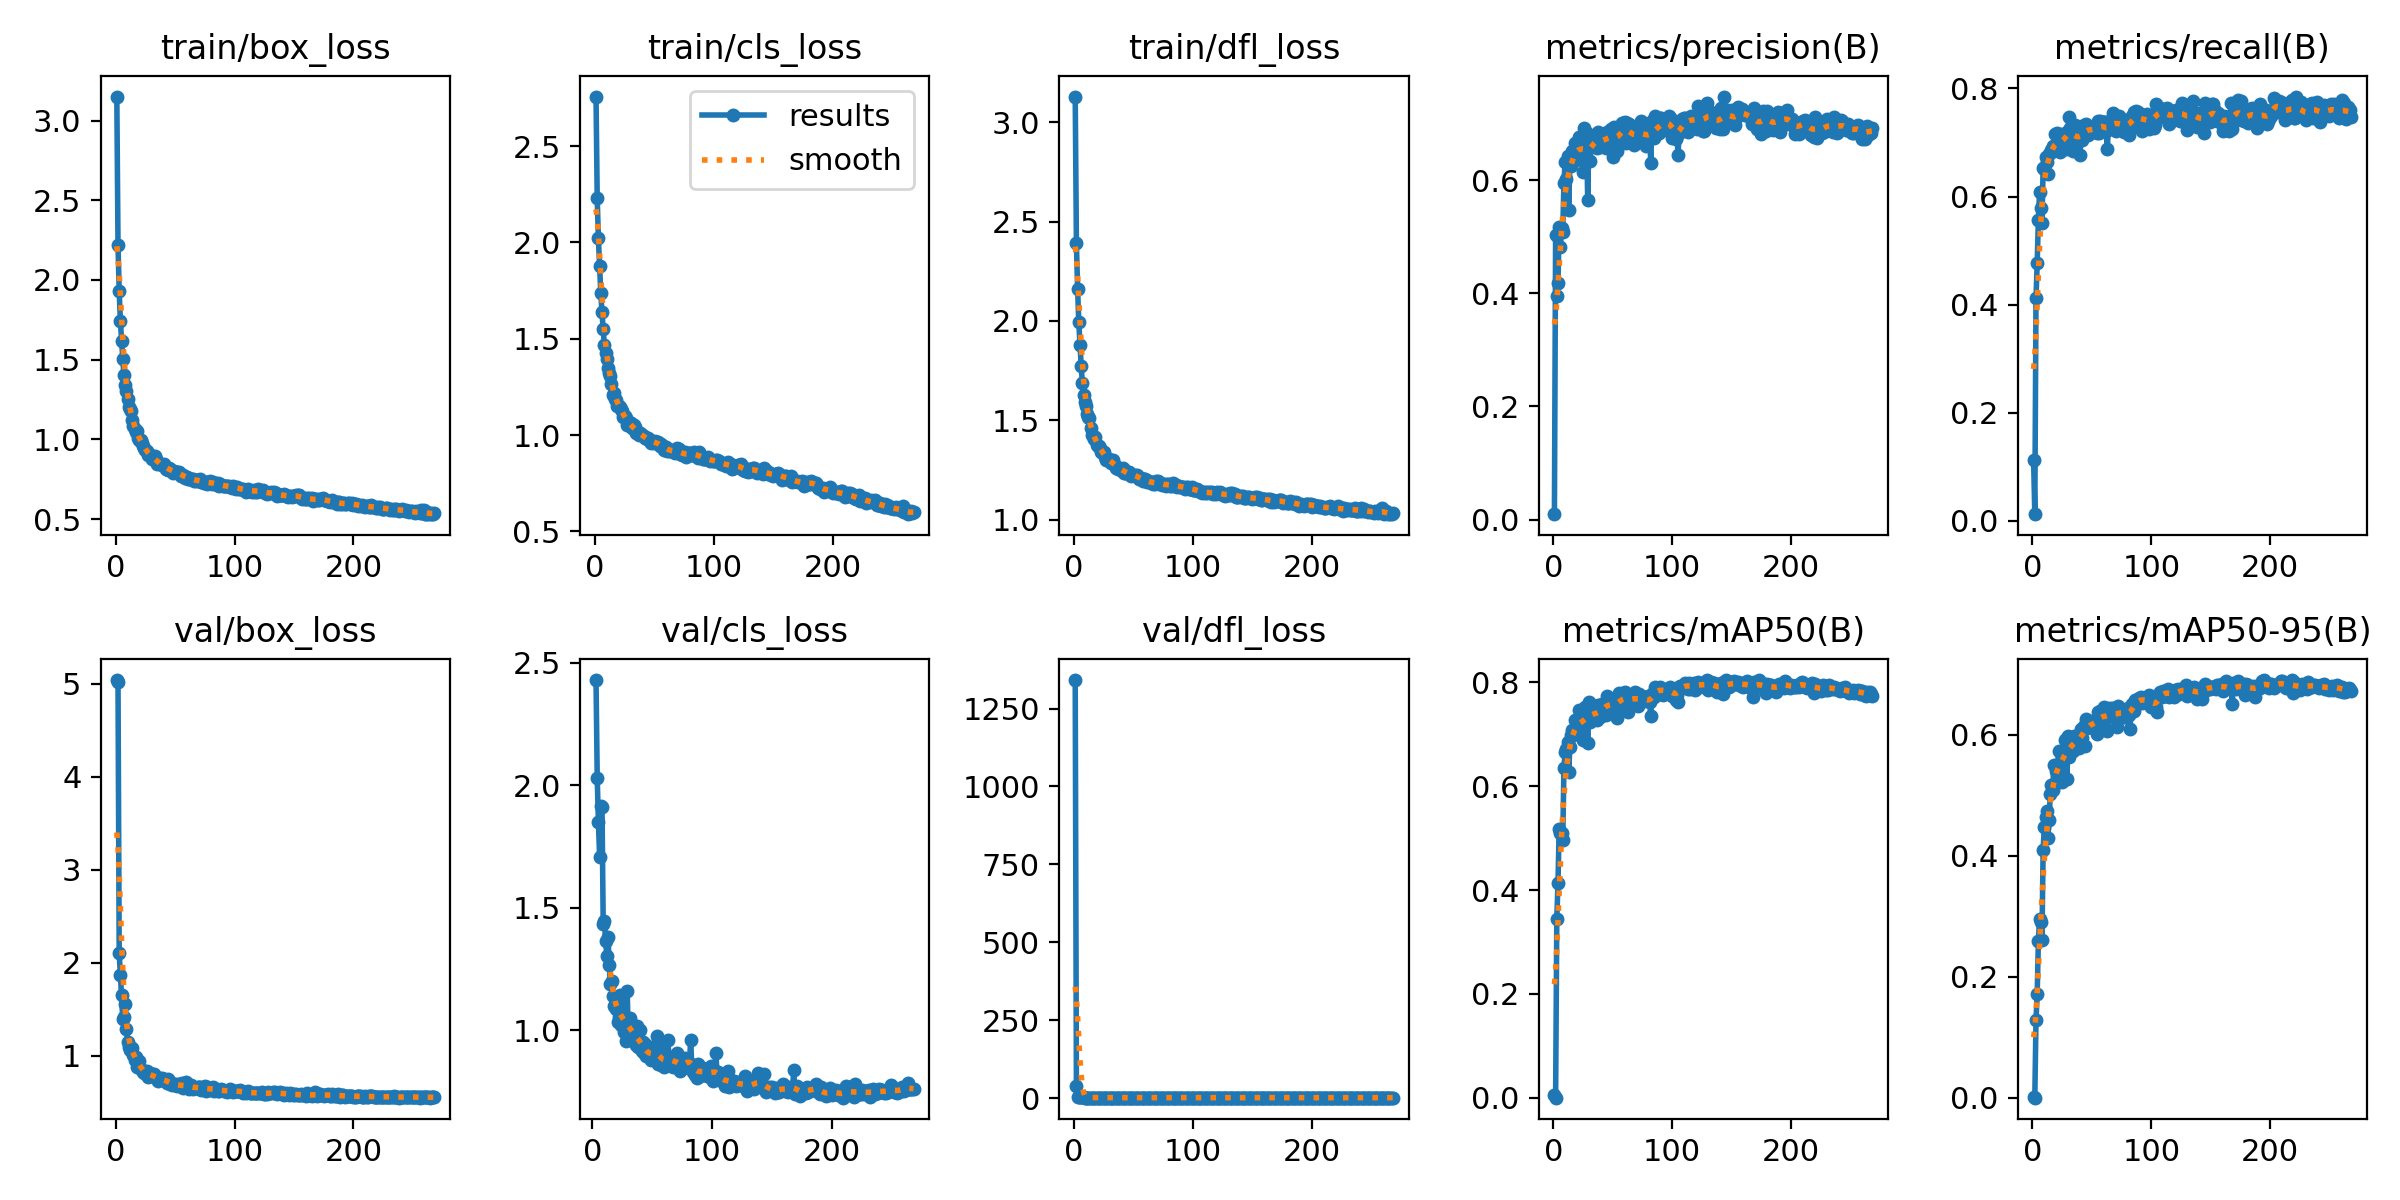

The data file committed next to this chart (first rows):
epoch, train/box_loss, train/cls_loss, train/dfl_loss, metrics/precision(B), metrics/recall(B), metrics/mAP50(B), metrics/mAP50-95(B), val/box_loss, val/cls_loss, val/dfl_loss, lr/pg0, lr/pg1, lr/pg2
1, 3.15, 2.758, 3.129, 0.00946, 0.1118, 0.0055, 0.00189, 5.04, inf, 1342, 0.0705, 0.003278, 0.003278
2, 2.217, 2.23, 2.39, 0.5026, 0.01244, 0.0005, 0.00011, 5.016, inf, 37.24, 0.0405, 0.006611, 0.006611
3, 1.93, 2.021, 2.163, 0.3951, 0.4117, 0.3437, 0.1283, 2.101, 2.429, 2.642, 0.0105, 0.009943, 0.009943
4, 1.741, 1.88, 1.994, 0.419, 0.4765, 0.414, 0.1714, 1.87, 2.031, 2.242, 0.009998, 0.009998, 0.009998
5, 1.618, 1.738, 1.88, 0.5164, 0.5571, 0.5173, 0.2584, 1.655, 1.851, 1.989, 0.009998, 0.009998, 0.009998
6, 1.507, 1.639, 1.774, 0.4821, 0.6085, 0.5106, 0.296, 1.395, 1.709, 1.729, 0.009996, 0.009996, 0.009996
7, 1.402, 1.553, 1.688, 0.5151, 0.5782, 0.5095, 0.2909, 1.413, 1.915, 1.771, 0.009993, 0.009993, 0.009993
8, 1.342, 1.466, 1.627, 0.509, 0.5513, 0.4967, 0.2601, 1.558, 1.911, 1.913, 0.00999, 0.00999, 0.00999
9, 1.302, 1.427, 1.591, 0.5954, 0.6523, 0.634, 0.4101, 1.289, 1.434, 1.611, 0.009987, 0.009987, 0.009987
10, 1.251, 1.396, 1.569, 0.6325, 0.6516, 0.6662, 0.4476, 1.143, 1.448, 1.536, 0.009983, 0.009983, 0.009983
11, 1.204, 1.349, 1.532, 0.6017, 0.6731, 0.6718, 0.4646, 1.098, 1.366, 1.495, 0.009978, 0.009978, 0.009978
12, 1.192, 1.322, 1.516, 0.6437, 0.6646, 0.6849, 0.4738, 1.061, 1.305, 1.468, 0.009973, 0.009973, 0.009973
13, 1.176, 1.306, 1.509, 0.5473, 0.6421, 0.627, 0.43, 1.078, 1.382, 1.476, 0.009967, 0.009967, 0.009967
14, 1.119, 1.263, 1.461, 0.6323, 0.6779, 0.6751, 0.4598, 1.08, 1.268, 1.466, 0.009961, 0.009961, 0.009961
15, 1.085, 1.21, 1.426, 0.6259, 0.681, 0.6978, 0.5015, 1.004, 1.189, 1.423, 0.009954, 0.009954, 0.009954
16, 1.068, 1.22, 1.423, 0.6513, 0.6855, 0.7074, 0.5163, 0.957, 1.203, 1.4, 0.009947, 0.009947, 0.009947
17, 1.045, 1.185, 1.404, 0.6378, 0.6937, 0.6987, 0.5087, 0.9805, 1.139, 1.391, 0.009939, 0.009939, 0.009939
18, 1.053, 1.18, 1.415, 0.6662, 0.6901, 0.728, 0.5504, 0.8801, 1.101, 1.34, 0.009931, 0.009931, 0.009931
19, 1.006, 1.151, 1.373, 0.6358, 0.716, 0.7037, 0.5185, 0.922, 1.101, 1.353, 0.009922, 0.009922, 0.009922
20, 0.9967, 1.15, 1.372, 0.6628, 0.6935, 0.7237, 0.5397, 0.943, 1.088, 1.337, 0.009912, 0.009912, 0.009912
21, 0.997, 1.147, 1.371, 0.6509, 0.7179, 0.7192, 0.5474, 0.8592, 1.033, 1.305, 0.009902, 0.009902, 0.009902
22, 0.9775, 1.138, 1.359, 0.676, 0.6952, 0.7454, 0.5726, 0.8456, 1.055, 1.295, 0.009892, 0.009892, 0.009892
23, 0.9593, 1.127, 1.342, 0.6504, 0.6829, 0.7128, 0.5448, 0.8257, 1.147, 1.291, 0.009881, 0.009881, 0.009881
24, 0.9487, 1.095, 1.336, 0.6472, 0.7028, 0.7159, 0.5506, 0.8154, 1.021, 1.302, 0.009869, 0.009869, 0.009869
25, 0.9364, 1.101, 1.342, 0.6142, 0.7154, 0.6888, 0.5217, 0.8128, 1.126, 1.292, 0.009857, 0.009857, 0.009857
26, 0.9285, 1.087, 1.316, 0.693, 0.6893, 0.7451, 0.5727, 0.8316, 0.9923, 1.276, 0.009845, 0.009845, 0.009845
27, 0.9045, 1.05, 1.299, 0.6848, 0.7086, 0.7514, 0.5919, 0.7727, 1.004, 1.249, 0.009831, 0.009831, 0.009831
28, 0.9062, 1.063, 1.302, 0.6829, 0.7173, 0.7536, 0.5932, 0.7872, 0.956, 1.265, 0.009818, 0.009818, 0.009818
29, 0.9025, 1.066, 1.303, 0.5642, 0.6876, 0.6819, 0.5266, 0.8176, 1.162, 1.275, 0.009803, 0.009803, 0.009803
30, 0.8976, 1.062, 1.298, 0.679, 0.7219, 0.7625, 0.5989, 0.7857, 0.9717, 1.248, 0.009789, 0.009789, 0.009789
31, 0.88, 1.035, 1.284, 0.6339, 0.7481, 0.7234, 0.564, 0.7905, 1.051, 1.257, 0.009773, 0.009773, 0.009773
32, 0.8859, 1.034, 1.292, 0.6612, 0.7269, 0.7476, 0.5917, 0.8001, 0.9738, 1.273, 0.009758, 0.009758, 0.009758
33, 0.8944, 1.054, 1.298, 0.6774, 0.7264, 0.7409, 0.5789, 0.7747, 0.9636, 1.244, 0.009742, 0.009742, 0.009742
34, 0.8769, 1.039, 1.282, 0.6698, 0.685, 0.7319, 0.5739, 0.7657, 1.022, 1.247, 0.009725, 0.009725, 0.009725
35, 0.8468, 1.008, 1.259, 0.6804, 0.6991, 0.7436, 0.5985, 0.7469, 0.9834, 1.228, 0.009707, 0.009707, 0.009707
36, 0.8536, 1.014, 1.266, 0.6598, 0.7317, 0.7434, 0.5956, 0.7316, 0.9405, 1.222, 0.00969, 0.00969, 0.00969
37, 0.844, 1.002, 1.254, 0.657, 0.7052, 0.7279, 0.5798, 0.7539, 1.02, 1.243, 0.009671, 0.009671, 0.009671
38, 0.8447, 1.008, 1.262, 0.6849, 0.7246, 0.756, 0.5977, 0.7445, 0.9327, 1.225, 0.009652, 0.009652, 0.009652
39, 0.8378, 1.006, 1.256, 0.6593, 0.7134, 0.7319, 0.5776, 0.757, 0.9543, 1.222, 0.009633, 0.009633, 0.009633
40, 0.8379, 0.9981, 1.247, 0.6665, 0.6771, 0.7348, 0.587, 0.7388, 1.003, 1.218, 0.009613, 0.009613, 0.009613
41, 0.8435, 0.9959, 1.258, 0.6819, 0.7133, 0.7585, 0.609, 0.7452, 0.9173, 1.211, 0.009593, 0.009593, 0.009593
42, 0.8116, 0.9835, 1.234, 0.6656, 0.7051, 0.7436, 0.5955, 0.7315, 0.9522, 1.222, 0.009572, 0.009572, 0.009572
43, 0.8128, 0.9844, 1.233, 0.6738, 0.7327, 0.7563, 0.6153, 0.7088, 0.9082, 1.207, 0.009551, 0.009551, 0.009551
44, 0.8104, 0.9777, 1.239, 0.6578, 0.7255, 0.7366, 0.5822, 0.7432, 0.9437, 1.231, 0.009529, 0.009529, 0.009529
45, 0.8215, 0.984, 1.239, 0.6856, 0.7342, 0.7733, 0.6263, 0.7241, 0.8941, 1.205, 0.009507, 0.009507, 0.009507
46, 0.8158, 0.9705, 1.238, 0.6693, 0.7245, 0.7555, 0.6115, 0.6963, 0.9036, 1.186, 0.009484, 0.009484, 0.009484
47, 0.8034, 0.959, 1.225, 0.6727, 0.7132, 0.754, 0.617, 0.6786, 0.9118, 1.169, 0.009461, 0.009461, 0.009461
48, 0.7915, 0.9677, 1.219, 0.687, 0.7227, 0.7596, 0.6167, 0.6941, 0.9017, 1.19, 0.009437, 0.009437, 0.009437
49, 0.8009, 0.9631, 1.226, 0.6904, 0.7204, 0.759, 0.6185, 0.6949, 0.8782, 1.191, 0.009413, 0.009413, 0.009413
50, 0.7963, 0.9575, 1.225, 0.6405, 0.7272, 0.7474, 0.6145, 0.689, 0.9324, 1.175, 0.009388, 0.009388, 0.009388
51, 0.7976, 0.9696, 1.225, 0.6946, 0.7271, 0.7663, 0.6221, 0.6974, 0.8953, 1.198, 0.009362, 0.009362, 0.009362
52, 0.7967, 0.9587, 1.221, 0.6705, 0.7272, 0.7544, 0.6167, 0.6725, 0.9081, 1.188, 0.009337, 0.009337, 0.009337
53, 0.795, 0.9634, 1.222, 0.6897, 0.7209, 0.7661, 0.625, 0.6933, 0.8867, 1.183, 0.009311, 0.009311, 0.009311
54, 0.7829, 0.9527, 1.216, 0.6512, 0.7176, 0.7313, 0.6018, 0.6682, 0.977, 1.18, 0.009284, 0.009284, 0.009284
55, 0.7709, 0.9441, 1.206, 0.6866, 0.7389, 0.779, 0.6382, 0.6779, 0.8651, 1.167, 0.009257, 0.009257, 0.009257
56, 0.778, 0.9517, 1.209, 0.6644, 0.718, 0.7472, 0.6061, 0.7092, 0.9422, 1.198, 0.009229, 0.009229, 0.009229
57, 0.7749, 0.9453, 1.203, 0.6784, 0.7406, 0.771, 0.64, 0.6516, 0.8602, 1.164, 0.009201, 0.009201, 0.009201
58, 0.7606, 0.9246, 1.193, 0.7019, 0.7253, 0.7749, 0.6398, 0.6651, 0.8636, 1.168, 0.009173, 0.009173, 0.009173
59, 0.7647, 0.9312, 1.204, 0.7017, 0.738, 0.7781, 0.6292, 0.7138, 0.8699, 1.192, 0.009144, 0.009144, 0.009144
60, 0.767, 0.9386, 1.205, 0.7038, 0.7371, 0.7809, 0.6458, 0.6679, 0.8506, 1.171, 0.009115, 0.009115, 0.009115
... 208 more rows
